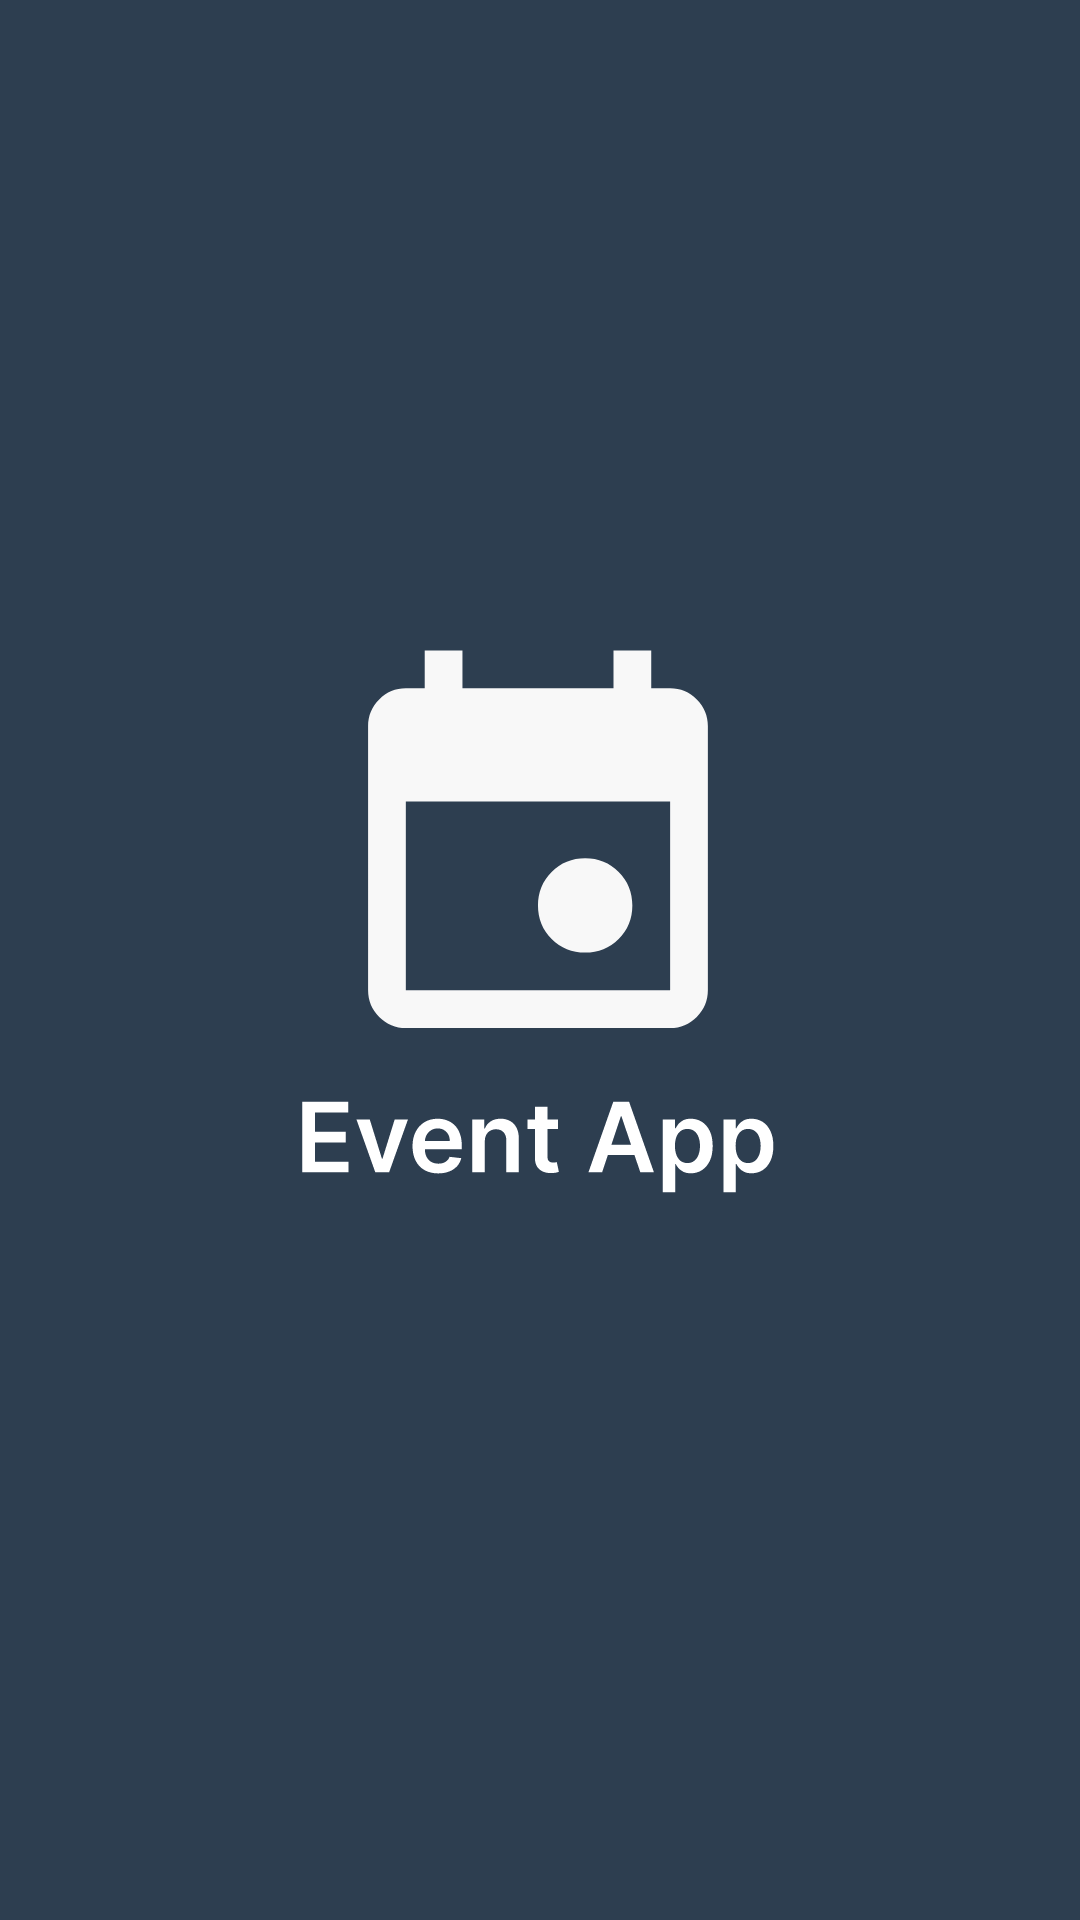

Write the Android layout XML for this screen, with the resource values it uses.
<!-- AndroidManifest.xml: application theme Theme.EventApp -->
<!-- res/layout/activity_splash.xml -->
<?xml version="1.0" encoding="utf-8"?>
<androidx.constraintlayout.widget.ConstraintLayout xmlns:android="http://schemas.android.com/apk/res/android"
    xmlns:app="http://schemas.android.com/apk/res-auto"
    xmlns:tools="http://schemas.android.com/tools"
    android:id="@+id/main"
    android:layout_width="match_parent"
    android:layout_height="match_parent"
    android:background="@color/primary"
    tools:context=".ui.SplashActivity">

    <ImageView
        android:id="@+id/SplashScreenImage"
        android:layout_width="match_parent"
        android:layout_height="match_parent"
        android:contentDescription="@string/content_image_description"
        android:src="@drawable/logo_event_splash"
        app:layout_constraintBottom_toBottomOf="parent"
        app:layout_constraintLeft_toLeftOf="parent"
        app:layout_constraintRight_toRightOf="parent"
        app:layout_constraintTop_toTopOf="parent" />

</androidx.constraintlayout.widget.ConstraintLayout>
<!-- resources referenced by this layout -->
<resources>
  <color name="primary">#2d3e50</color>
  <!-- drawable logo_event_splash: vector/xml drawable (drawable, 5600 chars, omitted) -->
  <string name="content_image_description">banner</string>
  <style name="Theme.EventApp" parent="Base.Theme.EventApp" />
  <style name="Base.Theme.EventApp" parent="Theme.Material3.DayNight.NoActionBar">
          
          
          <item name="colorPrimary">@color/primary</item>
  
      </style>
</resources>
